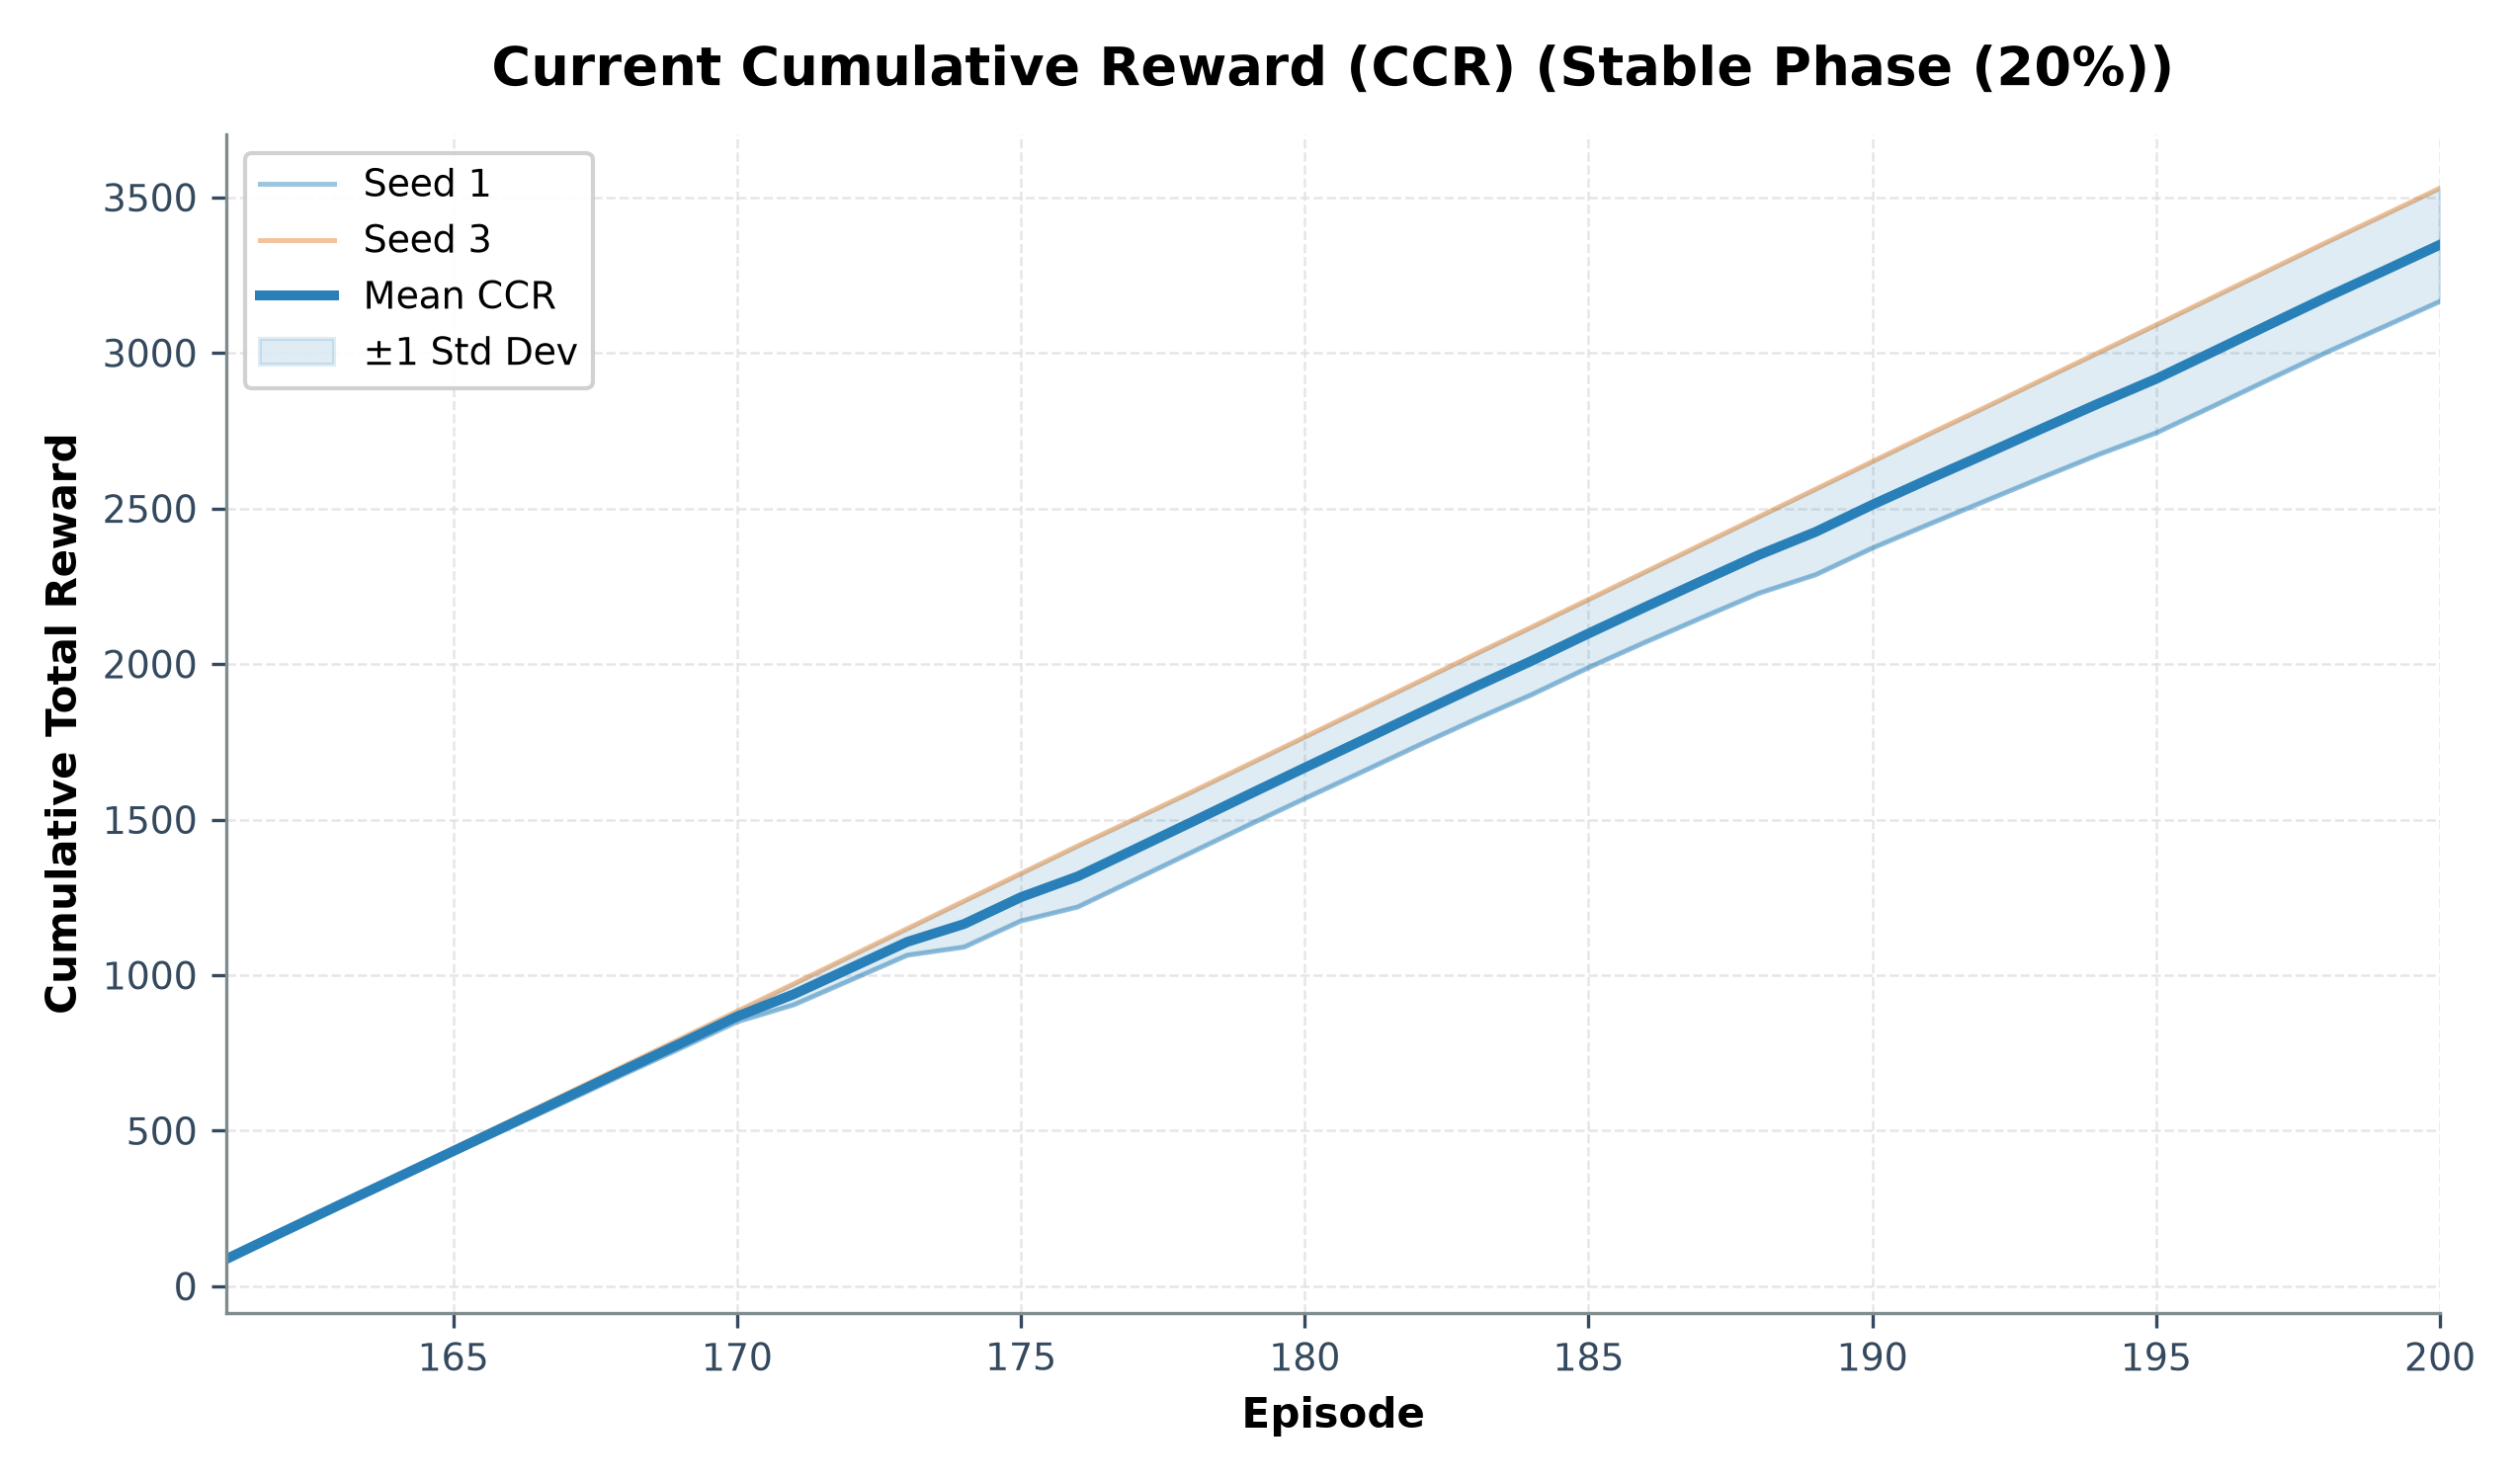

Values plotted in this chart, from the file beside it:
episode, seed_1_ccr, seed_3_ccr, mean_ccr, std_ccr
161, 85.5, 88.7, 87.1, 1.6
162, 172.2, 177.2, 174.7, 2.5
163, 257.5, 265.9, 261.7, 4.2
164, 341.4, 354.4, 347.9, 6.5
165, 426.5, 442.1, 434.3, 7.8
166, 510.8, 530.6, 520.7, 9.9
167, 595.5, 619.3, 607.4, 11.9
168, 680.8, 707.6, 694.2, 13.4
169, 764.5, 795.3, 779.9, 15.4
170, 850.2, 883.8, 867.0, 16.8
171, 904.9, 972.3, 938.6, 33.7
172, 984.4, 1061, 1023, 38.3
173, 1064, 1150, 1107, 42.6
174, 1090, 1238, 1164, 73.9
175, 1174, 1326, 1250, 76.1
176, 1219, 1415, 1317, 98.0
177, 1306, 1501, 1404, 97.4
178, 1394, 1588, 1491, 96.9
179, 1482, 1677, 1579, 97.5
180, 1568, 1765, 1667, 98.8
181, 1652, 1854, 1753, 100.8
182, 1738, 1943, 1840, 102.1
183, 1822, 2031, 1926, 104.8
184, 1902, 2119, 2010, 108.4
185, 1989, 2208, 2098, 109.4
186, 2070, 2296, 2183, 112.9
187, 2150, 2385, 2267, 117.7
188, 2228, 2473, 2350, 122.9
189, 2287, 2562, 2425, 137.5
190, 2373, 2651, 2512, 139.0
191, 2450, 2740, 2595, 144.9
192, 2525, 2826, 2676, 150.6
193, 2600, 2915, 2758, 157.1
194, 2675, 3002, 2838, 163.9
195, 2743, 3090, 2917, 173.5
196, 2829, 3179, 3004, 175.1
197, 2916, 3267, 3092, 175.7
198, 3002, 3356, 3179, 176.8
199, 3084, 3442, 3263, 179.3
200, 3166, 3530, 3348, 182.0
